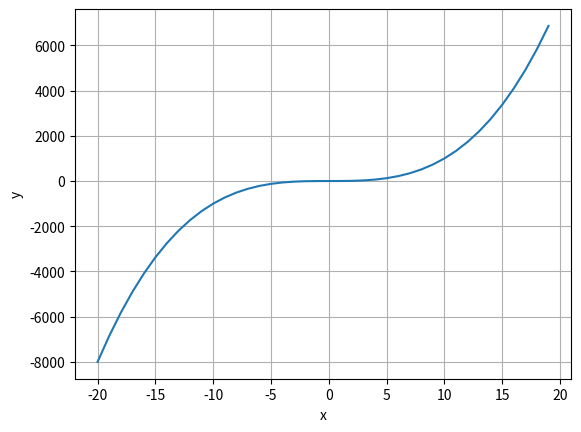

Source code (Python):
import numpy as np
import matplotlib.pyplot as plt

# Рисуем оси
plt.xlabel("x")
plt.ylabel("y")
plt.grid()

# 1 график синий
x1 = np.arange(-20, 20)
y1 = x1**3
plt.plot(x1, y1)

plt.show()
